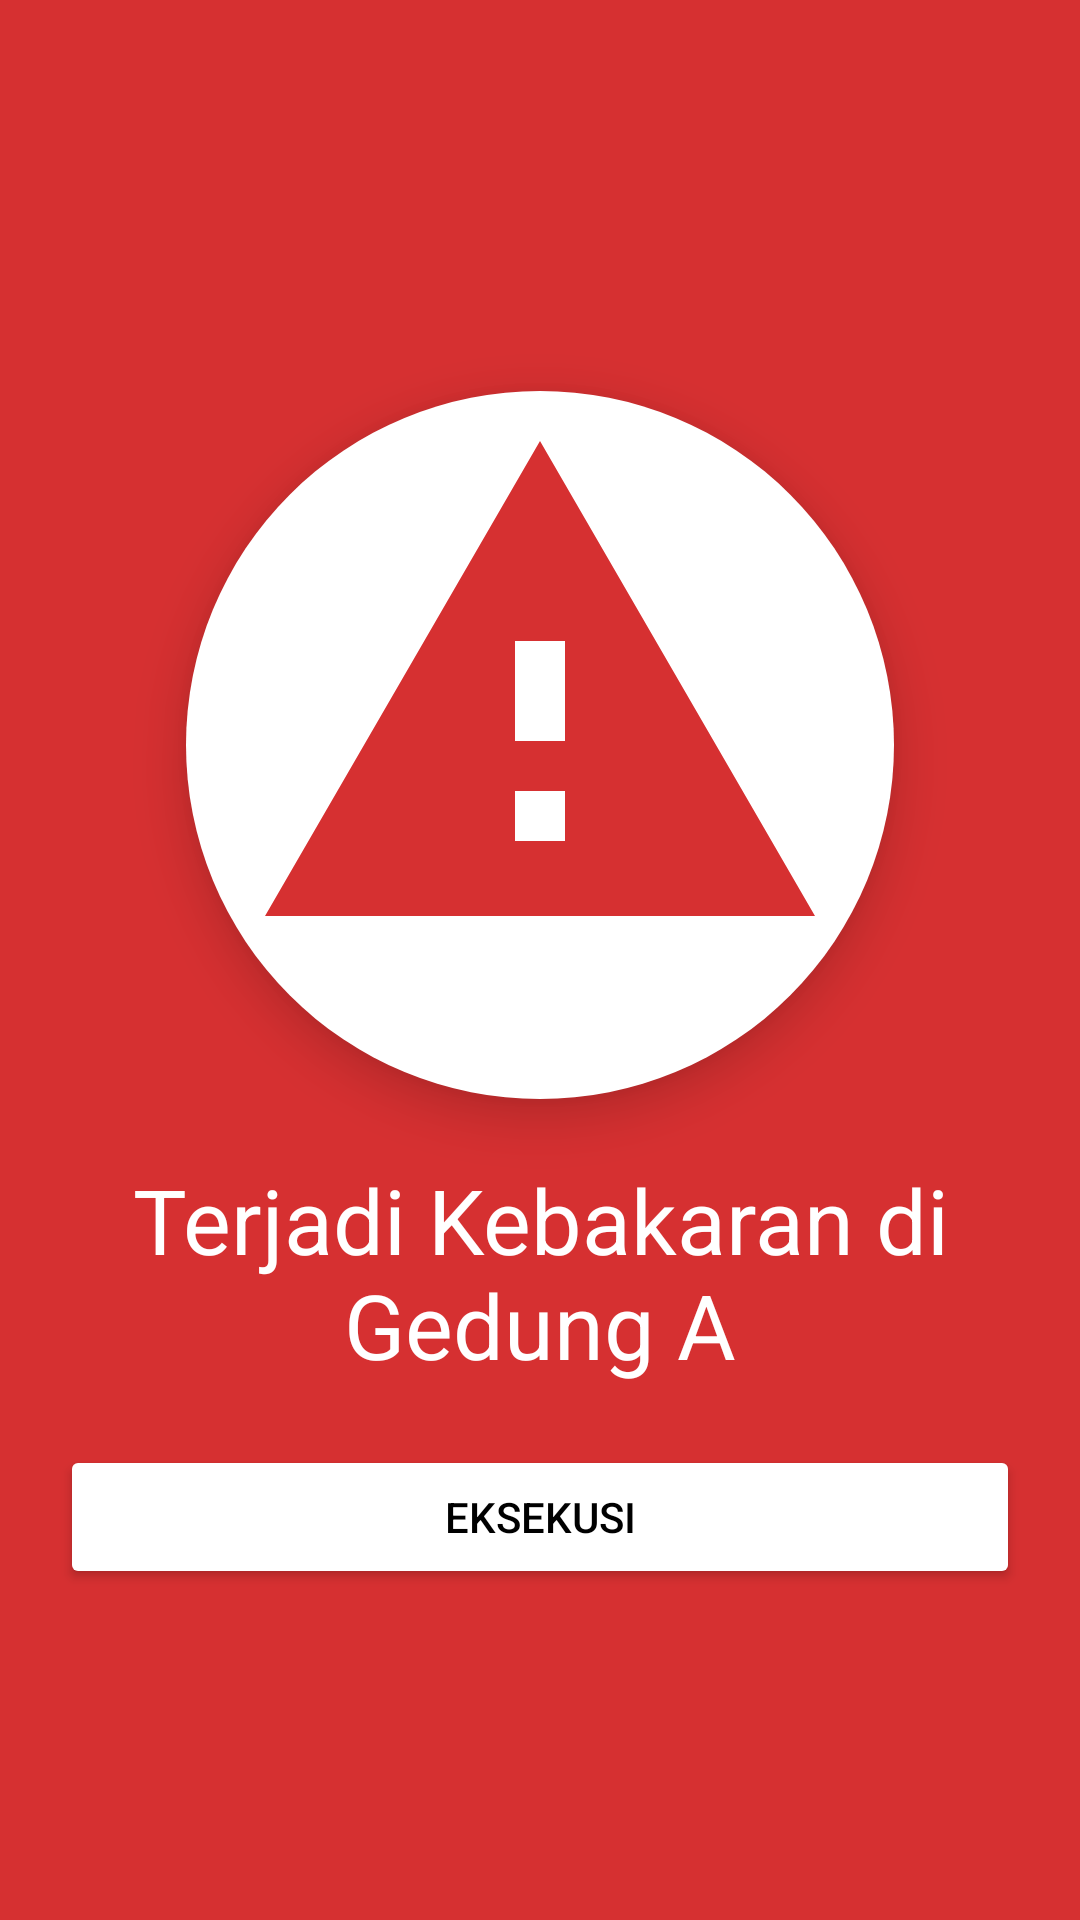

Produce the Android XML layout that renders to this screen, including the resource entries it uses.
<!-- AndroidManifest.xml: application theme Theme.FireForce -->
<!-- res/layout/activity_emergency_fireman.xml -->
<?xml version="1.0" encoding="utf-8"?>
<RelativeLayout xmlns:android="http://schemas.android.com/apk/res/android"
    xmlns:app="http://schemas.android.com/apk/res-auto"
    xmlns:tools="http://schemas.android.com/tools"
    android:layout_width="match_parent"
    android:layout_height="match_parent"
    tools:context=".EmergencyFiremanActivity"
    android:background="@color/purple_500">

    <RelativeLayout
        android:layout_width="match_parent"
        android:layout_height="wrap_content"
        android:layout_centerVertical="true">

        <ImageView
            android:id="@+id/warning_icon"
            android:layout_width="wrap_content"
            android:layout_height="wrap_content"
            android:layout_centerHorizontal="true"
            android:background="@drawable/circlecorner"
            android:elevation="10dp"
            android:paddingBottom="36dp"
            android:paddingHorizontal="18dp"
            android:layout_marginTop="20dp"
            android:src="@drawable/ic_baseline_warning_200"></ImageView>

        <TextView
            android:id="@+id/warning_fireman_status_detail"
            android:layout_width="match_parent"
            android:layout_height="wrap_content"
            android:layout_below="@id/warning_icon"
            android:layout_margin="20dp"
            android:text="Terjadi Kebakaran di Gedung A"
            android:textAlignment="center"
            android:textColor="@color/white"
            android:textSize="30dp"></TextView>

        <Button
            android:id="@+id/warning_fireman_exec_button"
            android:layout_width="match_parent"
            android:layout_height="wrap_content"
            android:layout_below="@id/warning_fireman_status_detail"
            android:layout_centerHorizontal="true"
            android:layout_marginHorizontal="20dp"
            android:backgroundTint="@color/white"
            android:text="Eksekusi"
            android:textColor="@color/black"
            android:visibility="visible"></Button>

    </RelativeLayout>






</RelativeLayout>
<!-- resources referenced by this layout -->
<resources>
  <color name="black">#FF000000</color>
  <color name="purple_500">#ffd63031</color>
  <color name="white">#FFFFFFFF</color>
  <!-- drawable circlecorner (drawable) -->
  <?xml version="1.0" encoding="utf-8"?>
  <shape xmlns:android="http://schemas.android.com/apk/res/android" android:shape="oval">
      <solid android:color="@color/white" />
      <corners android:radius="4dp" />
  </shape>
  <!-- drawable ic_baseline_warning_200 (drawable) -->
  <vector android:height="200dp" android:tint="#D63031"
      android:viewportHeight="24" android:viewportWidth="24"
      android:width="200dp" xmlns:android="http://schemas.android.com/apk/res/android">
      <path android:fillColor="@android:color/white" android:pathData="M1,21h22L12,2 1,21zM13,18h-2v-2h2v2zM13,14h-2v-4h2v4z"/>
  </vector>
  <style name="Theme.FireForce" parent="Theme.MaterialComponents.DayNight.DarkActionBar">
          
          <item name="colorPrimary">@color/purple_500</item>
          <item name="colorPrimaryVariant">@color/purple_700</item>
          <item name="colorOnPrimary">@color/white</item>
          
          <item name="colorSecondary">@color/teal_200</item>
          <item name="colorSecondaryVariant">@color/teal_700</item>
          <item name="colorOnSecondary">@color/black</item>
          
          <item name="android:statusBarColor" tools:targetApi="l">?attr/colorPrimaryVariant</item>
          
      </style>
  <color name="purple_700">#ffb60001</color>
  <color name="teal_200">#ffd63031</color>
  <color name="teal_700">#ffb60001</color>
</resources>
